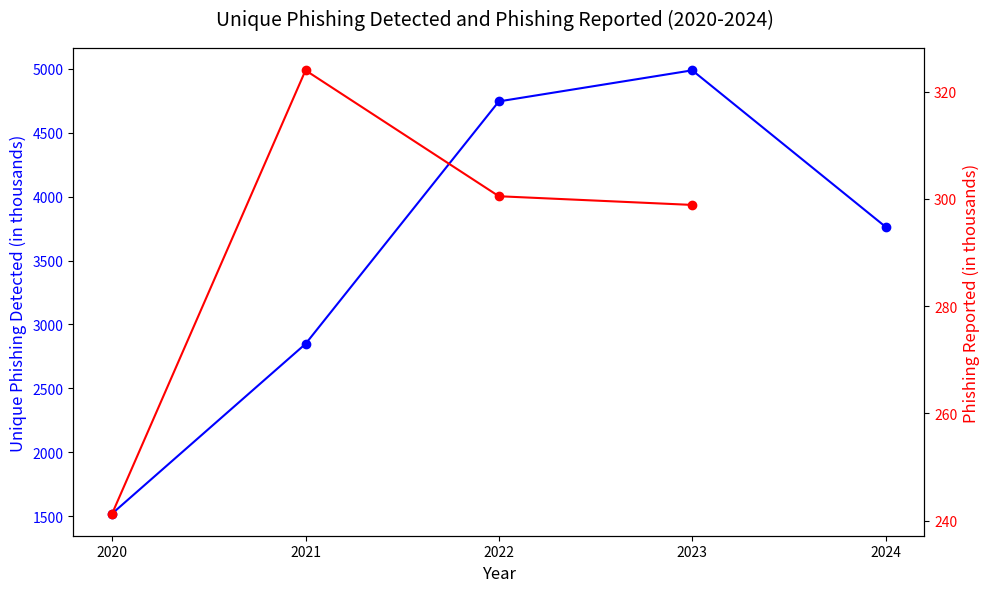
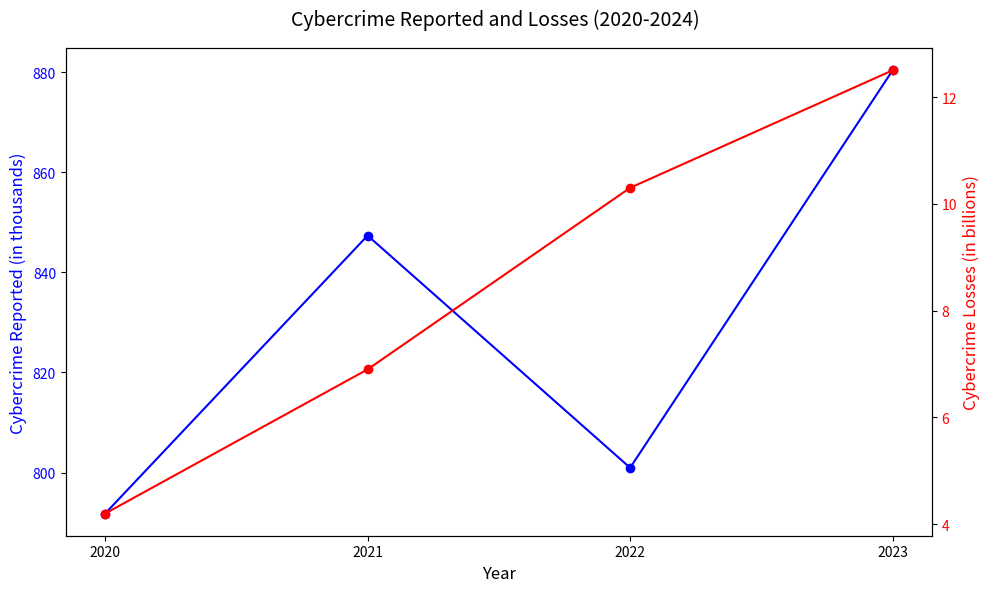
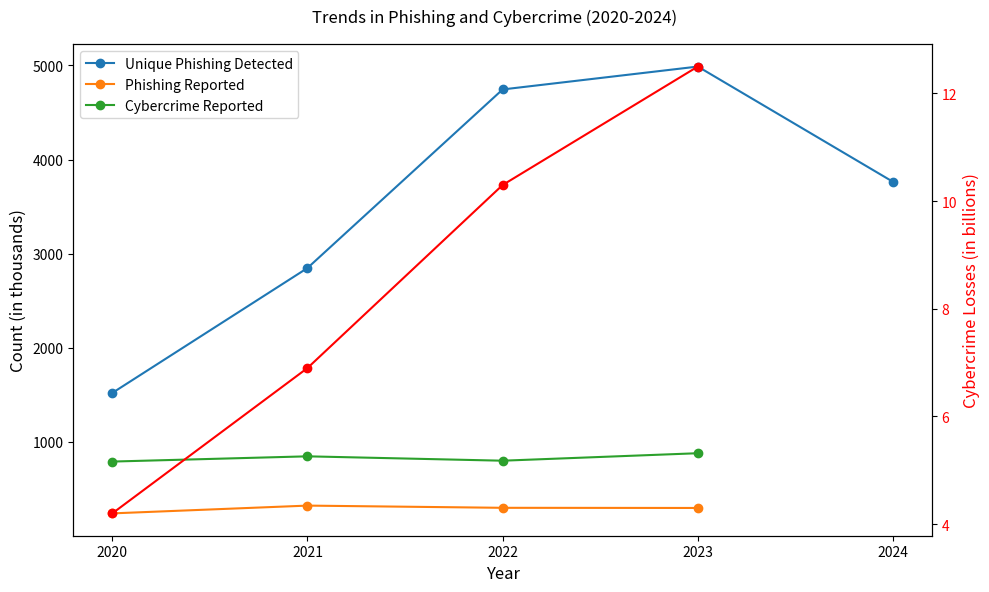

These charts were generated, in order, by the following Python code:
import matplotlib.pyplot as plt
import numpy as np

unique_phishing_detected = {
    '2020': {'Q1': 164.772, 'Q2': 146.994, 'Q3': 571.764, 'Q4': 637.302},
    '2021': {'Q1': 611.877, 'Q2': 616.939, 'Q3': 730.372, 'Q4': 888.585},
    '2022': {'Q1': 1025.968, 'Q2': 1097.811, 'Q3': 1270.883, 'Q4': 1350.037},
    '2023': {'Q1': 1624.144, 'Q2': 1286.208, 'Q3': 999.956, 'Q4': 1077.501},
    '2024': {'Q1': 963.994, 'Q2': 877.536, 'Q3': 932.923, 'Q4': 989.123}
}

phishing_reported = {
    "2020": 241.342,
    "2021": 323.972,
    "2022": 300.497,
    "2023": 298.878,
    # "2024": 0
}

cybercrime_reported = {
    "2020": 791.790,
    "2021": 847.376,
    "2022": 800.944,
    "2023": 880.418,
    # "2024": 0
}

cybercrime_losses = {
    "2020": 4.2,
    "2021": 6.9,
    "2022": 10.3,
    "2023": 12.5,
    # "2024": 0
}


# Prepare data for plotting
years = list(unique_phishing_detected.keys())
unique_phishing_detected_total = [np.sum(list(unique_phishing_detected[year].values())) for year in years]
phishing_reported_values = list(phishing_reported.values())
cybercrime_reported_values = list(cybercrime_reported.values())
cybercrime_losses_values = list(cybercrime_losses.values())

# Plot first graph: Unique Phishing Detected and Phishing Reported
plt.figure(figsize=(10, 6))
fig, ax1 = plt.subplots(figsize=(10, 6))

ax1.plot(years, unique_phishing_detected_total, label='Unique Phishing Detected', marker='o', color='blue')
ax1.set_xlabel('Year', fontsize=12)
ax1.set_ylabel('Unique Phishing Detected (in thousands)', color='blue', fontsize=12)
ax1.tick_params(axis='y', labelcolor='blue')

ax2 = ax1.twinx()
years = list(phishing_reported.keys())
ax2.plot(years, phishing_reported_values, label='Phishing Reported', marker='o', color='red')
ax2.set_ylabel('Phishing Reported (in thousands)', color='red', fontsize=12)
ax2.tick_params(axis='y', labelcolor='red')

fig.suptitle('Unique Phishing Detected and Phishing Reported (2020-2024)', fontsize=14)
plt.tight_layout()  # Automatically adjust layout to prevent cutting off labels
plt.savefig('phishing-detected-and-complaints.png')


# Plot second graph: Cybercrime Reported and Losses
plt.figure(figsize=(10, 6))
fig, ax1 = plt.subplots(figsize=(10, 6))

years = list(cybercrime_reported.keys())
ax1.plot(years, cybercrime_reported_values, label='Cybercrime Reported', marker='o', color='blue')
ax1.set_xlabel('Year', fontsize=12)
ax1.set_ylabel('Cybercrime Reported (in thousands)', color='blue', fontsize=12)
ax1.tick_params(axis='y', labelcolor='blue')

ax2 = ax1.twinx()
years = list(cybercrime_losses.keys())
ax2.plot(years, cybercrime_losses_values, label='Cybercrime Losses (in billions)', marker='o', color='red')
ax2.set_ylabel('Cybercrime Losses (in billions)', color='red', fontsize=12)
ax2.tick_params(axis='y', labelcolor='red')

fig.suptitle('Cybercrime Reported and Losses (2020-2024)', fontsize=14)
plt.tight_layout()  # Automatically adjust layout to prevent cutting off labels
plt.savefig("cybercrime-complaints-and-losses.png")


# Plot
plt.figure(figsize=(10, 6))
fig, ax1 = plt.subplots(figsize=(10, 6))

# plt.figure(figsize=(10, 6))
years = list(unique_phishing_detected.keys())
ax1.plot(years, unique_phishing_detected_total, marker='o', label='Unique Phishing Detected')

years = list(phishing_reported.keys())
ax1.plot(years, phishing_reported_values, marker='o', label='Phishing Reported')

years = list(cybercrime_reported.keys())
ax1.plot(years, cybercrime_reported_values, marker='o', label='Cybercrime Reported')

# Labels and Title
ax1.set_xlabel('Year', fontsize=12)
ax1.set_ylabel('Count (in thousands)', fontsize=12)
ax1.tick_params(axis='y', labelcolor='black')

ax2 = ax1.twinx()
years = list(cybercrime_losses.keys())
ax2.plot(years, cybercrime_losses_values, label='Cybercrime Losses (in billions)', marker='o', color='red')
ax2.set_ylabel('Cybercrime Losses (in billions)', color='red', fontsize=12)
ax2.tick_params(axis='y', labelcolor='red')

fig.suptitle('Trends in Phishing and Cybercrime (2020-2024)')

ax1.legend()
# ax2.legend()
plt.tight_layout()  # Automatically adjust layout to prevent cutting off labels
# Show Plot
plt.savefig('phishing-cybercrime-trend.png')
